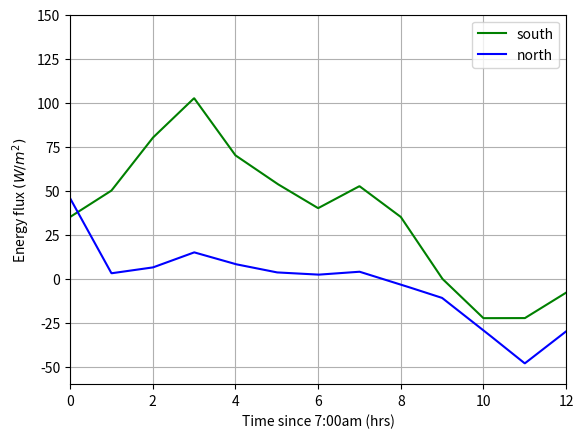

Write the Python code that produced this figure. (Note: this script raises an exception after producing the figure.)
#!/usr/bin/env python3
# -*- coding: utf-8 -*-
"""
Created on Thursday 08 20 10:28:12 2020
re interpretation of Fig.4 data from Potter and ANdresen. Based on Michael Hockman's code
@author: yajun
"""

import matplotlib.pyplot as plt
import numpy as np

albedo = .3  # "For albedo, we assumed a value of 0.3" - Potter Anderson page 3

#  North variables
insolationN = [28, 30, 29, 27, 26, 25, 26, 27, 28, 30, 28, 14, 0]  # S_dir+S_dif
netInfN = [13, -9, -7, -2, -5, -7, -8, -6, -7, -14, -16, -28, -8]  # IR_in-IR_out
convectionN = [13, -9, -7, -2, -5, -7, -8, -9, -16, -18, -33, -30, -22]  # H
#conductionN = [15, -10, -8, -11, -8, -3, -1, -2, 1, 7, 20, 22, 20]  # measured quantity??
totalN = []

#  Make sure t = [0, 1, 2, ... , 12]
#  because we need 13 on the t-axis for the 13 data points the Potter Anderson paper provides.
t = np.linspace(0, 12, 13)

# x is the number of points the linear interpolation will have
# currently set to be 10x the size of t
x = np.linspace(0, 12, 1000)

#  interpolate the north data
#  Also turn into an array so it sums how I want it to for totalN
insolationNI = (1-albedo)*np.array(np.interp(x, t, insolationN))
# Scaled by (1-alpha)
netInfNI = np.array(np.interp(x, t, netInfN))  
convectionNI = np.array(np.interp(x, t, convectionN))

# Sum all the lines up
totalN = insolationNI + netInfNI + convectionNI


#  South variables
insolationS = [50, 150, 250, 325, 350, 370, 350, 325, 250, 150, 75, 25, 10] # S_dir+S_dif 
netInfS = [0, -25, -35, -50, -75, -80, -80, -75, -50, -40, -25, -10, -5]  # IR_in-IR_out
convectionS = [0, -30, -60, -75, -100, -125, -125, -100, -90, -65, -50, -30, -10]  # H
#conductionS = [0, -100, -150, -190, -195, -200, -180, -130, -80, -30, -28, -10, -6]  # measured quantity??
totalS = []

#  interpolate the south data
#  Also turn into an array so it sums how I want it to for totalS
insolationSI = (1-albedo)*np.array(np.interp(x, t, insolationS))
# Scaled by (1-alpha)
netInfSI = np.array(np.interp(x, t, netInfS))  # 
convectionSI = np.array(np.interp(x, t, convectionS))

# Sum all the lines up
totalS = insolationSI + netInfSI + convectionSI



print(totalS)
print(type(totalS))
print(np.size(totalS))



#  Uncomment if you want to see the plot
plt.plot(x[:], totalS[:], "-g", label="south")
plt.plot(x[:], totalN[:], "-b", label="north")
plt.axis([0,12,-60,150])
plt.legend()
plt.xlabel("Time since 7:00am (hrs)")
plt.ylabel("Energy flux $(W/m^2)$")
plt.grid()
plt.savefig('/home/<user>/Documents/treePower/combinedHeatSource.eps', format='eps', dpi=300)
plt.show()



#  input: t0, the time at which the source term will be evaluated at
#  return: North, the total source terms at time t0
#  if it can't be evaluated at t0 exactly, it will find the closest available point to evaluate
def sourceTermsN(t0):
    t0 = int(t0 / 0.012)
    return totalN[t0]

## to grab values
def sourceTermsNvalue(i):
    return totalN[i]

# 0.008 is dt from length of t vector

#  input: t0, the time at which the source term will be evaluated at
#  return: S evaluated at t0, the total source terms at time t0
#  if it can't be evaluated at t0 exactly, it will find the closest available point to evaluate
def sourceTermsS(t0):
    t0 = int(t0/0.012)
    print(t0)
    return totalS[t0]

## to grab values
def sourceTermsSvalue(i):
    return totalS[i]

# Simply returns an array of size t instead of a single element at point t0
# t is an input to make it match with the Heat1D file
def sourceTermsArrayS(t):
    return totalS[np.arange(1, np.size(t))]


# Simply returns an array of size t instead of a single element at point t0
# t is an input to make it match with the Heat1D file
def sourceTermsArrayN(t):
    return totalN[np.arange(1, np.size(t))]
